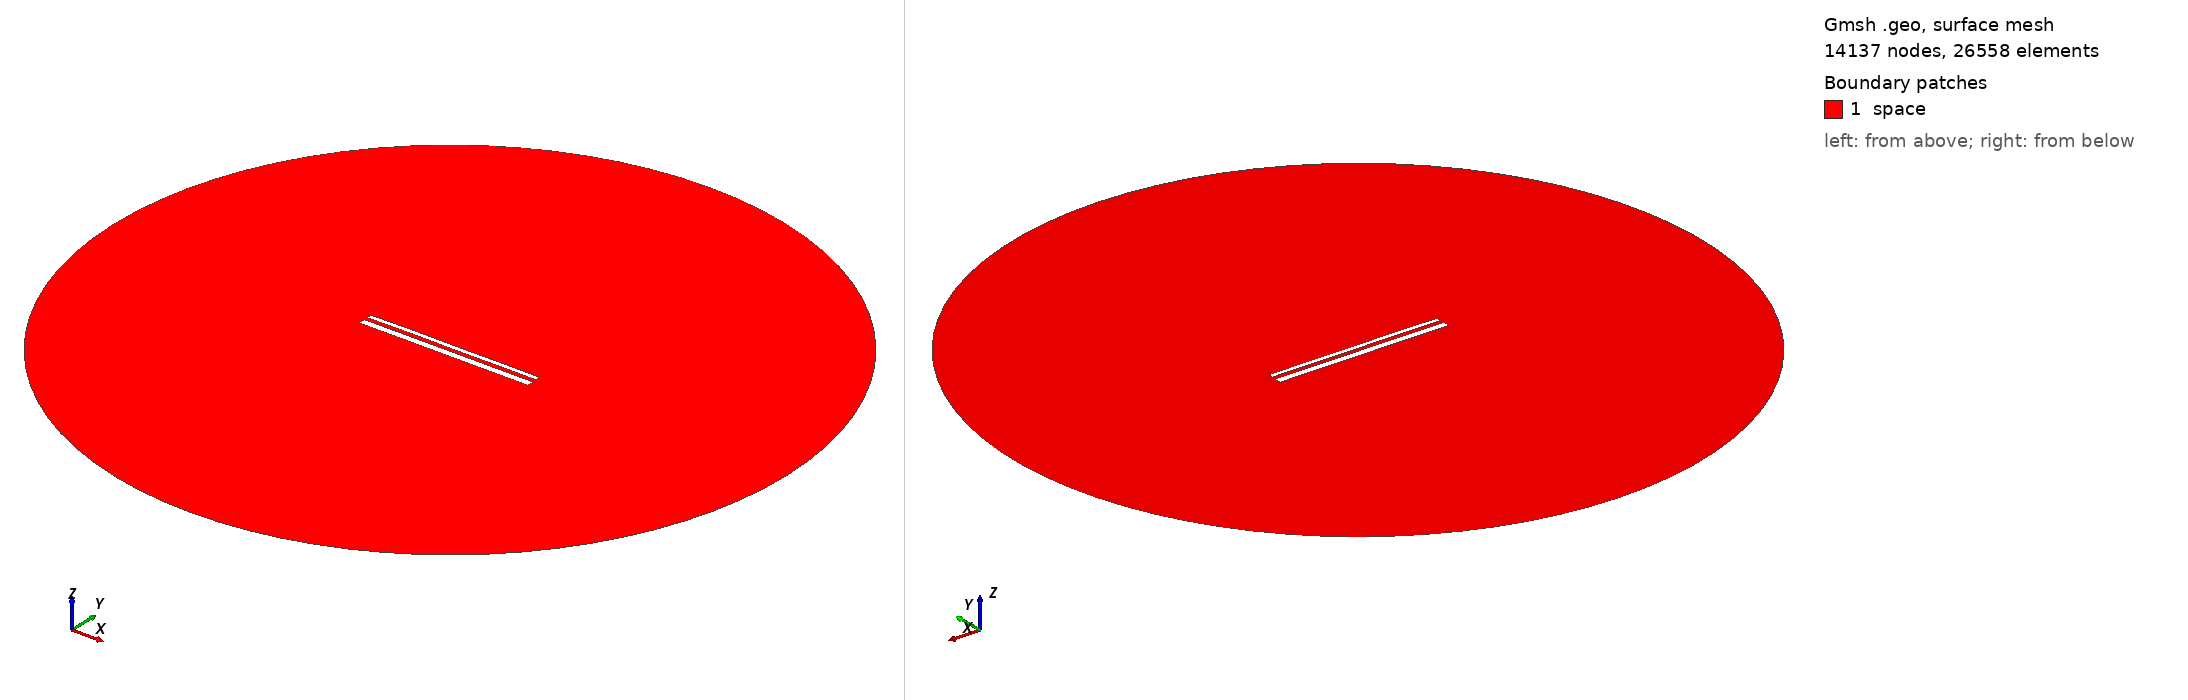

Gmsh geometry script, surface-meshed: 14137 nodes, 26558 surface elements. Boundary patches (legend numbers): 1 space. Left view from above one corner, right view from below the opposite corner. Legend entries are the model's physical surfaces. The drawing asked Gmsh for element sizes between 1% and 20% of the model's largest extent; the script's own settings can give other sizes.

=== 13719.geo (drawn) ===
//---------------------------------------
// Geometry kernel
//---------------------------------------

SetFactory("OpenCASCADE");



//---------------------------------------
// Parameters of the geometry
//---------------------------------------

// Overetch of the upper plate
overetch = 0.5;

// Distance between the plates
distance = 1.75;

// Discretization over the x axis (for the deformation)
nx = 50; 

// Length of the plate
L = 100 - overetch; 

// Number of modes
n = 4; 

// 1st mode coefficient
coeff(1) = 0.15;
beta(1) = 0.596864 * 3.1415926535 / L;

// 2nd mode coefficient
coeff(2) = 0.07499999999999998;
beta(2) = 1.49418 * 3.1415926535 / L;

// 3rd mode coefficient
coeff(3) = 0.07499999999999998;
beta(3) = 2.50025 * 3.1415926535 / L;

// 4th mode coefficient
coeff(4) = 0.07499999999999998;
beta(4) = 3.49999 * 3.1415926535 / L;



//---------------------------------------
// Upper plate (deformed rectangle)
//---------------------------------------

// Coordiantes of the upper plate
xmin = -50;
xmax = 50 - overetch;

// Height of the upper plate
yheight = 4 - 2 * overetch;

// Indexes of the points
UpperID[] = {};
LowerID[] = {};
LeftID[] = {};
RightID[] = {};

// Point index
p = 1;

// Horizontal edges
For i In {1:nx}
    x = xmin + (i-1)*(xmax - xmin)/(nx-1);

    y_bottom = distance / 2 + overetch;
    For j In {1:n}
        C = (Cosh(beta(j)*L) + Cos(beta(j)*L)) / (Sinh(beta(j)*L) + Sin(beta(j)*L));
        y_bottom  = y_bottom + coeff(j) * (Cosh(beta(j)*(x+50)) - Cos(beta(j)*(x+50)) - C * (Sinh(beta(j)*(x+50)) - Sin(beta(j)*(x+50))));
    EndFor

    y_top = y_bottom + yheight;

    Point(p) = {x, y_top, 0, 1.0};
    UpperID[i] = p;
    p = p + 1;

    Point(p) = {x, y_bottom, 0, 1.0};
    LowerID[i] = p;
    p = p + 1;
EndFor

// Create point lists
UpperPts[] = {}; LowerPts[] = {};
For i In {1:nx}
  UpperPts[] += {UpperID[i]};
  LowerPts[] += {LowerID[i]};
EndFor

// Build splines
Spline(1) = {UpperPts[]};
Spline(2) = {LowerPts[]};
Line(3) = {LowerPts[nx-1], UpperPts[nx-1]};
Line(4) = {LowerPts[0], UpperPts[0]};

// Build the plane surface
Curve Loop(1) = {2, 3, -1, -4};
Plane Surface(1) = {1};



//---------------------------------------
// Lower plate (rectangle)
//---------------------------------------

// Vertices
Point(1001) = {-50, -1, 0, 1.0};
Point(1002) = { 50, -1, 0, 1.0};
Point(1003) = { 50,  -5, 0, 1.0};
Point(1004) = {-50,  -5, 0, 1.0};

// Edges
Line(5) = {1001, 1002};
Line(6) = {1002, 1003};
Line(7) = {1003, 1004};
Line(8) = {1004, 1001};

// Plane surface
Line Loop(2) = {5, 6, 7, 8};
Plane Surface(2) = {2}; 



//---------------------------------------
// Outer (fictious) boundary
//---------------------------------------

// Points
Point(1005) = {0, 0, 0};       // Center
Point(1006) = {200, 0, 0};     // Start point
Point(1007) = {0, 200, 0};     // 90 degrees
Point(1008) = {-200, 0, 0};    // 180 degrees
Point(1009) = {0, -200, 0};    // 270 degrees

// Circle arcs (each needs start, center, end)
Circle(9) = {1006, 1005, 1007};
Circle(10) = {1007, 1005, 1008};
Circle(11) = {1008, 1005, 1009};
Circle(12) = {1009, 1005, 1006};

// Plane surface for the entire domain
Curve Loop(3) = {9, 10, 11, 12};
Surface(3) = {3};

// Subtract the plates from the whole domain to obtain the actual domain where we want to solve the equations
BooleanDifference{ Surface{3}; Delete; }{ Surface{1}; Surface{2}; Delete; }




//---------------------------------------
// Transfinite Lines/Curves
//---------------------------------------

// Set the number of points on the boundaries
r = 7;

// Plates
Transfinite Curve {1, 2} = 50*r Using Progression 1;
Transfinite Curve {3, 4} = 2*r Using Progression 1;
Transfinite Line {5, 7} = 50*r Using Progression 1;
Transfinite Line {6, 8} = 2*r Using Progression 1;

// Outer boundary
Transfinite Line {9, 10, 11, 12} = 20 Using Progression 1;



//---------------------------------------
// Physical groups
//---------------------------------------                

// Physical curves (boundaries)
Physical Line("force_segment", 10) = {2};
Physical Line("upper_plate", 11) = {1, 3, 4};
Physical Line("lower_plate", 12) = {5, 6, 7, 8};
Physical Line("boundary", 20) = {9, 10, 11, 12};

// Physical Surfaces
Physical Surface("space", 30) = {3};



//---------------------------------------
// 6. Generate the Mesh
//---------------------------------------

// 2D mesh generation
Mesh 2;
